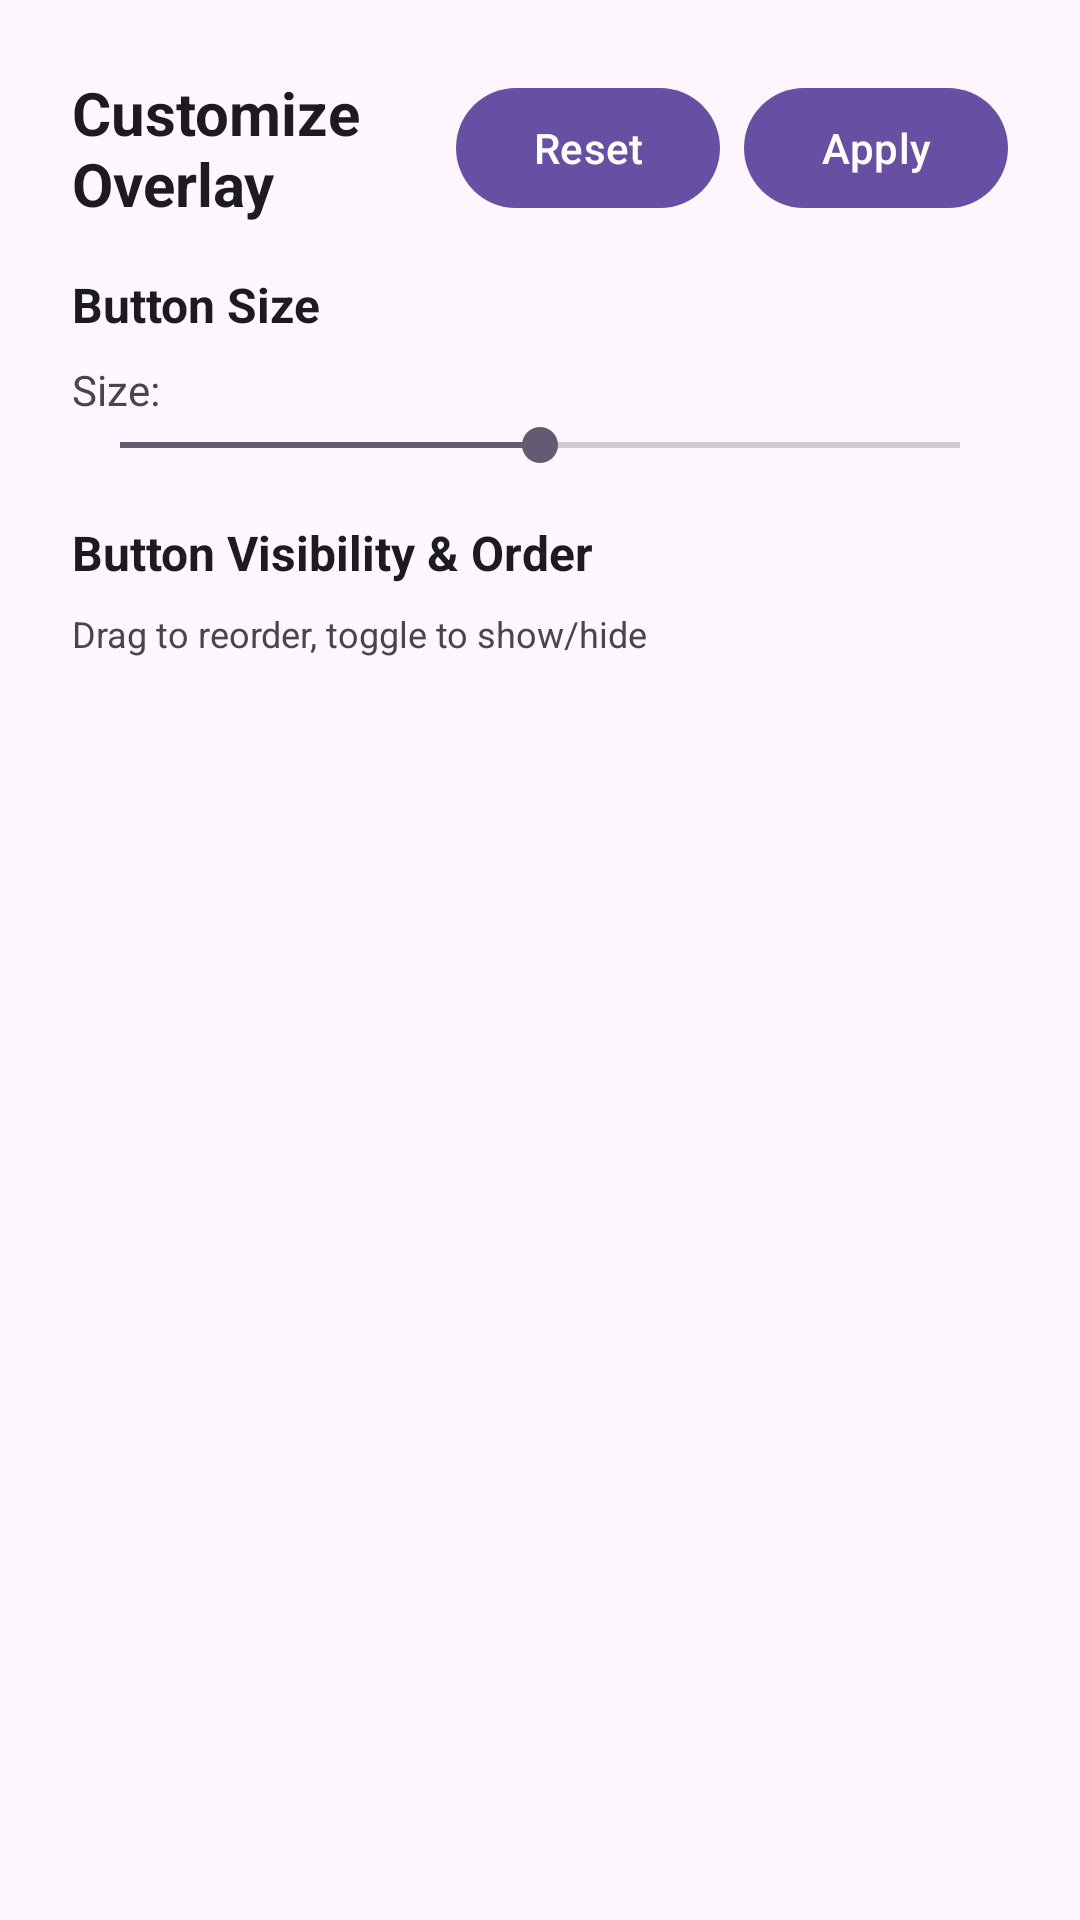

Produce the Android XML layout that renders to this screen, including the resource entries it uses.
<!-- AndroidManifest.xml: application theme Theme.ProjectGamma2 -->
<!-- res/layout/dialog_overlay_customization.xml -->
<?xml version="1.0" encoding="utf-8"?>
<ScrollView xmlns:android="http://schemas.android.com/apk/res/android"
    xmlns:tools="http://schemas.android.com/tools"
    android:layout_width="match_parent"
    android:layout_height="wrap_content"
    android:fillViewport="true">

    <LinearLayout
        android:layout_width="match_parent"
        android:layout_height="wrap_content"
        android:orientation="vertical"
        android:padding="24dp">

        
        <LinearLayout
            android:layout_width="match_parent"
            android:layout_height="wrap_content"
            android:orientation="horizontal"
            android:gravity="center_vertical"
            android:layout_marginBottom="16dp">

            <TextView
                android:layout_width="0dp"
                android:layout_height="wrap_content"
                android:layout_weight="1"
                android:text="@string/customize_overlay"
                android:textSize="20sp"
                android:textStyle="bold"
                android:textColor="?android:attr/textColorPrimary" />

            
            <com.google.android.material.button.MaterialButton
                android:id="@+id/reset_button"
                android:layout_width="wrap_content"
                android:layout_height="wrap_content"
                android:text="@string/action_reset"
                android:layout_marginEnd="8dp"
                 />

            <com.google.android.material.button.MaterialButton
                android:id="@+id/close_button"
                android:layout_width="wrap_content"
                android:layout_height="wrap_content"
                android:text="@string/action_apply"
                 />

        </LinearLayout>

        
        <TextView
            android:layout_width="match_parent"
            android:layout_height="wrap_content"
            android:text="@string/overlay_button_size"
            android:textSize="16sp"
            android:textStyle="bold"
            android:textColor="?android:attr/textColorPrimary"
            android:layout_marginBottom="8dp" />

        <LinearLayout
            android:layout_width="match_parent"
            android:layout_height="wrap_content"
            android:orientation="horizontal"
            android:gravity="center_vertical">

            <TextView
                android:layout_width="0dp"
                android:layout_height="wrap_content"
                android:layout_weight="1"
                android:text="@string/overlay_size_label"
                android:textSize="14sp" />

            <TextView
                android:id="@+id/size_value"
                android:layout_width="wrap_content"
                android:layout_height="wrap_content"
                tools:text="48dp"
                android:textSize="14sp"
                android:textStyle="bold" />

        </LinearLayout>

        <SeekBar
            android:id="@+id/size_seekbar"
            android:layout_width="match_parent"
            android:layout_height="wrap_content"
            android:max="64"
            android:min="32"
            android:progress="48"
            android:layout_marginBottom="16dp" />

        
        <TextView
            android:layout_width="match_parent"
            android:layout_height="wrap_content"
            android:text="@string/overlay_button_visibility_order"
            android:textSize="16sp"
            android:textStyle="bold"
            android:textColor="?android:attr/textColorPrimary"
            android:layout_marginBottom="8dp" />

        <TextView
            android:layout_width="match_parent"
            android:layout_height="wrap_content"
            android:text="@string/overlay_reorder_hint"
            android:textSize="12sp"
            android:textColor="?android:attr/textColorSecondary"
            android:layout_marginBottom="8dp" />

        <androidx.recyclerview.widget.RecyclerView
            android:id="@+id/buttons_recycler_view"
            android:layout_width="match_parent"
            android:layout_height="wrap_content"
            android:minHeight="200dp"
            android:maxHeight="400dp"
            android:layout_marginBottom="16dp" />

    </LinearLayout>

</ScrollView>
<!-- resources referenced by this layout -->
<resources>
  <string name="action_apply">Apply</string>
  <string name="action_reset">Reset</string>
  <string name="customize_overlay">Customize Overlay</string>
  <string name="overlay_button_size">Button Size</string>
  <string name="overlay_button_visibility_order">Button Visibility &amp; Order</string>
  <string name="overlay_reorder_hint">Drag to reorder, toggle to show/hide</string>
  <string name="overlay_size_label">Size:</string>
  <style name="Theme.ProjectGamma2" parent="Base.Theme.ProjectGamma2" />
  <style name="Base.Theme.ProjectGamma2" parent="Theme.Material3.DayNight.NoActionBar">
          
          <item name="colorOnSurface">@color/black</item>
          
          <item name="actionBarTheme">@style/ThemeOverlay.AppCompat.Dark.ActionBar</item>
          <item name="popupTheme">@style/OverflowMenuTheme</item>
          <item name="snackbarStyle">@style/Widget.App.Snackbar</item>
          <item name="snackbarTextViewStyle">@style/Widget.App.Snackbar.TextView</item>
      </style>
  <color name="black">#FF000000</color>
  <style name="OverflowMenuTheme" parent="ThemeOverlay.Material3">
          <item name="popupMenuBackground">@color/white</item>
          <item name="android:textColor">@color/black</item>
          <item name="subtitleTextColor">@color/black</item>
          <item name="navigationIconTint">@color/black</item>
  
      </style>
  <style name="Widget.App.Snackbar" parent="Widget.Material3.Snackbar">
          <item name="backgroundTint">@color/white</item>
      </style>
  <style name="Widget.App.Snackbar.TextView" parent="Widget.Material3.Snackbar.TextView">
          <item name="android:textColor">@color/black</item>
      </style>
  <color name="white">#FFFFFFFF</color>
</resources>
